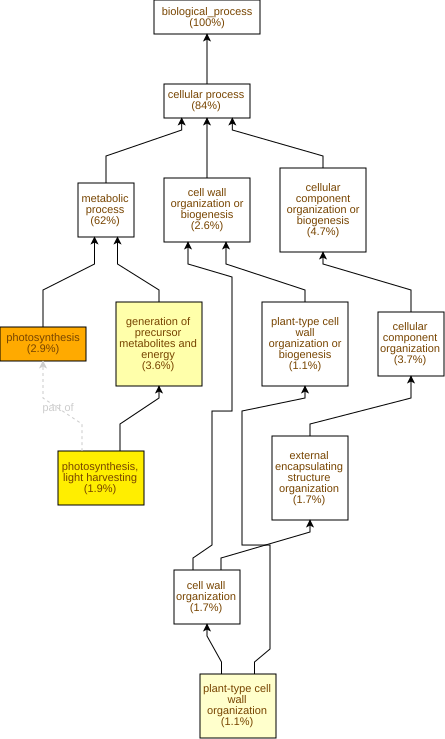

The data file committed next to this chart (first rows):
GO Term	Study #	Study Freq.	Pop. Freq.	p-value	q-value	name	gene products
GO:0015979	21	2.9%	0.46%	3.24E-13	2.56E-10	photosynthesis	Cc03g03590,Cc06g22740,Cc01g17500,Cc01g15…
GO:0009765	14	1.9%	0.24%	3.29E-11	1.3E-8	photosynthesis, light harvesting	Cc09g09500,Cc09g02010,Cc11g16910,Cc09g09…
GO:0006091	26	3.6%	1.3%	2E-6	5.26E-4	generation of precursor metabolites and …	Cc11g16910,Cc09g09010,Cc09g09030,Cc08g02…
GO:0009664	8	1.1%	0.18%	1.23E-5	2.43E-3	plant-type cell wall organization	Cc02g07670,Cc10g14530,Cc01g15270,Cc07g03…
GO:0071669	8	1.1%	0.24%	1.62E-4	0.0256	plant-type cell wall organization or bio…	Cc02g07670,Cc10g14530,Cc01g15270,Cc07g03…
GO:0005976	20	2.8%	1.2%	4.6E-4	0.0606	polysaccharide metabolic process	Cc10g15010,Cc01g17930,Cc03g05030,Cc05g15…
GO:0016051	18	2.5%	1.1%	7.83E-4	0.0883	carbohydrate biosynthetic process	Cc10g15010,Cc01g17930,Cc03g05030,Cc03g08…
GO:0009308	9	1.2%	0.38%	9.99E-4	0.0985	amine metabolic process	Cc11g15620,Cc10g02380,Cc08g13160,Cc02g30…
GO:0044042	16	2.2%	0.95%	1E-3	0.0985	glucan metabolic process	Cc10g15010,Cc01g17930,Cc03g05030,Cc05g15…
GO:0000271	14	1.9%	0.79%	1.24E-3	0.0985	polysaccharide biosynthetic process	Cc10g15010,Cc01g17930,Cc03g05030,Cc05g15…
GO:0005975	83	11%	8.4%	1.56E-3	0.112	carbohydrate metabolic process	Cc10g15010,Cc09g07970,Cc02g31040,Cc08g12…
GO:0071554	19	2.6%	1.3%	1.73E-3	0.114	cell wall organization or biogenesis	Cc04g00680,Cc02g07670,Cc10g14530,Cc01g15…
GO:0010207	3	0.42%	0.05%	2.51E-3	0.152	photosystem II assembly	Cc05g06070,Cc07g05350,Cc05g06750
GO:0001932	6	0.83%	0.23%	4.45E-3	0.251	regulation of protein phosphorylation	Cc02g03820,Cc05g05150,Cc02g25260,Cc01g19…
GO:0045859	6	0.83%	0.23%	4.45E-3	0.251	regulation of protein kinase activity	Cc02g03820,Cc05g05150,Cc02g25260,Cc01g19…
GO:0043101	4	0.55%	0.11%	5.15E-3	0.254	purine-containing compound salvage	Cc06g04020,Cc10g06450,Cc08g12840,Cc08g00…
GO:0010087	4	0.55%	0.11%	5.15E-3	0.254	phloem or xylem histogenesis	Cc05g04910,Cc11g05600,Cc11g16080,Cc04g10…
GO:0010088	3	0.42%	0.06%	5.85E-3	0.257	phloem development	Cc11g05600,Cc11g16080,Cc04g10900
GO:0042325	6	0.83%	0.24%	5.89E-3	0.257	regulation of phosphorylation	Cc02g03820,Cc05g05150,Cc02g25260,Cc01g19…
GO:0043549	6	0.83%	0.24%	5.89E-3	0.257	regulation of kinase activity	Cc02g03820,Cc05g05150,Cc02g25260,Cc01g19…
GO:0051174	6	0.83%	0.25%	7.65E-3	0.287	regulation of phosphorus metabolic proce…	Cc02g03820,Cc05g05150,Cc02g25260,Cc01g19…
GO:0042546	7	0.97%	0.34%	8.9E-3	0.319	cell wall biogenesis	Cc04g15100,Cc02g20260,Cc05g08560,Cc02g11…
GO:0007017	17	2.4%	1.3%	9.4E-3	0.322	microtubule-based process	Cc04g03220,Cc02g16920,Cc09g07580,Cc07g10…
GO:0010411	6	0.83%	0.27%	9.75E-3	0.322	xyloglucan metabolic process	Cc02g20260,Cc05g08560,Cc02g11660,Cc07g07…
GO:0009116	7	0.97%	0.35%	0.0109	0.343	nucleoside metabolic process	Cc06g04020,Cc08g09250,Cc02g10370,Cc10g06…
GO:1900150	3	0.42%	0.07%	0.011	0.343	regulation of defense response to fungus	Cc02g39070,Cc03g07690,Cc09g00440
GO:0070592	4	0.55%	0.13%	0.0117	0.343	cell wall polysaccharide biosynthetic pr…	Cc10g09230,Cc07g06260,Cc01g01950,Cc02g23…
GO:0010383	4	0.55%	0.13%	0.0117	0.343	cell wall polysaccharide metabolic proce…	Cc10g09230,Cc07g06260,Cc01g01950,Cc02g23…
GO:0045491	4	0.55%	0.13%	0.0117	0.343	xylan metabolic process	Cc10g09230,Cc07g06260,Cc01g01950,Cc02g23…
GO:0045492	4	0.55%	0.13%	0.0117	0.343	xylan biosynthetic process	Cc10g09230,Cc07g06260,Cc01g01950,Cc02g23…
GO:0044038	4	0.55%	0.13%	0.0117	0.343	cell wall macromolecule biosynthetic pro…	Cc10g09230,Cc07g06260,Cc01g01950,Cc02g23…
GO:0006468	129	18%	15%	0.0147	0.363	protein phosphorylation	Cc07g13350,Cc02g32130,Cc07g13990,Cc03g09…
GO:0009733	7	0.97%	0.38%	0.0157	0.376	response to auxin	Cc02g16700,Cc08g08390,Cc11g04790,Cc02g16…
GO:0048856	11	1.5%	0.74%	0.0157	0.376	anatomical structure development	Cc05g04910,Cc11g05600,Cc02g13600,Cc06g08…
GO:0016310	130	18%	15%	0.016	0.376	phosphorylation	Cc07g13350,Cc02g32130,Cc07g13990,Cc03g09…
GO:0015980	4	0.55%	0.15%	0.0163	0.376	energy derivation by oxidation of organi…	Cc02g17340,Cc03g03330,Cc03g02560,Cc05g09…
GO:0009250	10	1.4%	0.66%	0.0174	0.376	glucan biosynthetic process	Cc10g15010,Cc01g17930,Cc03g05030,Cc05g15…
GO:0015858	3	0.42%	0.08%	0.0179	0.376	nucleoside transport	Cc02g12240,Cc02g12260,Cc06g08330
GO:1901642	3	0.42%	0.08%	0.0179	0.376	nucleoside transmembrane transport	Cc02g12240,Cc02g12260,Cc06g08330
GO:0033013	8	1.1%	0.49%	0.0207	0.408	tetrapyrrole metabolic process	Cc06g22740,Cc05g16090,Cc07g12390,Cc01g19…
GO:0042451	2	0.28%	0.04%	0.0217	0.417	purine nucleoside biosynthetic process	Cc06g04020,Cc10g06450
GO:0009119	2	0.28%	0.04%	0.0217	0.417	ribonucleoside metabolic process	Cc06g04020,Cc10g06450
GO:0015976	2	0.28%	0.04%	0.0217	0.417	carbon utilization	Cc11g14720,Cc07g02160
GO:0009163	2	0.28%	0.04%	0.0217	0.417	nucleoside biosynthetic process	Cc06g04020,Cc10g06450
GO:0046128	2	0.28%	0.04%	0.0217	0.417	purine ribonucleoside metabolic process	Cc06g04020,Cc10g06450
GO:0019673	2	0.28%	0.04%	0.0217	0.417	GDP-mannose metabolic process	Cc07g10580,Cc02g37580
GO:0034404	2	0.28%	0.04%	0.0217	0.417	nucleobase-containing small molecule bio…	Cc06g04020,Cc10g06450
GO:0046129	2	0.28%	0.04%	0.0217	0.417	purine ribonucleoside biosynthetic proce…	Cc06g04020,Cc10g06450
GO:0042278	2	0.28%	0.04%	0.0217	0.417	purine nucleoside metabolic process	Cc06g04020,Cc10g06450
GO:1901659	2	0.28%	0.04%	0.0217	0.417	glycosyl compound biosynthetic process	Cc06g04020,Cc10g06450
GO:0007143	2	0.28%	0.04%	0.0217	0.417	female meiotic nuclear division	Cc03g04120,Cc11g05230
GO:0043174	2	0.28%	0.04%	0.0217	0.417	nucleoside salvage	Cc06g04020,Cc10g06450
GO:0006166	2	0.28%	0.04%	0.0217	0.417	purine ribonucleoside salvage	Cc06g04020,Cc10g06450
GO:0042455	2	0.28%	0.04%	0.0217	0.417	ribonucleoside biosynthetic process	Cc06g04020,Cc10g06450
GO:0033014	7	0.97%	0.4%	0.0219	0.417	tetrapyrrole biosynthetic process	Cc06g22740,Cc05g16090,Cc07g12390,Cc09g04…
GO:0015994	4	0.55%	0.16%	0.022	0.417	chlorophyll metabolic process	Cc06g22740,Cc01g19080,Cc06g17100,Cc04g16…
GO:0071900	4	0.55%	0.16%	0.022	0.417	regulation of protein serine/threonine k…	Cc05g05150,Cc02g25260,Cc01g19450,Cc07g05…
GO:0000079	4	0.55%	0.16%	0.022	0.417	regulation of cyclin-dependent protein s…	Cc05g05150,Cc02g25260,Cc01g19450,Cc07g05…
GO:0000413	6	0.83%	0.32%	0.0223	0.417	protein peptidyl-prolyl isomerization	Cc08g11220,Cc07g02330,Cc06g07400,Cc11g17…
GO:0018208	6	0.83%	0.32%	0.0223	0.417	peptidyl-proline modification	Cc08g11220,Cc07g02330,Cc06g07400,Cc11g17…
... 729 more rows
